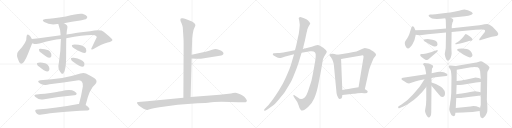
t = 0.00 s
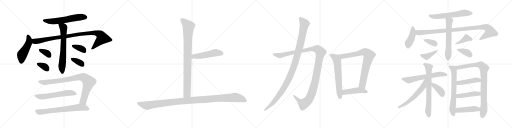
t = 5.38 s
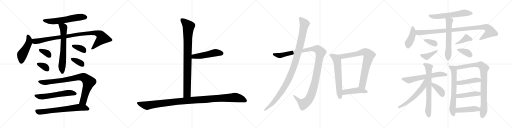
t = 10.77 s
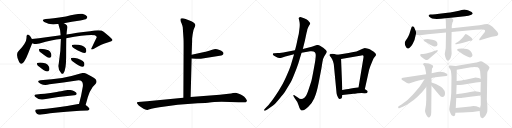
t = 16.15 s
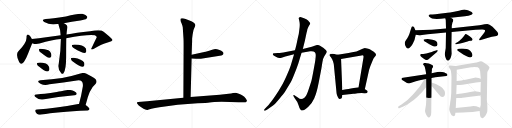
t = 21.54 s
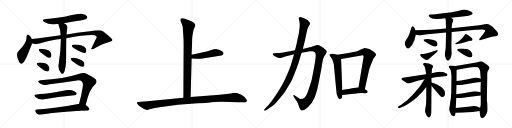
t = 26.92 s

The animated SVG that drew these frames (rendered in a browser with its animation timeline set to each time). Animation: 36 CSS @keyframes rules; one cycle of 26.92 s.

<svg version="1.1" viewBox="0 0 4096 1024" xmlns="http://www.w3.org/2000/svg">
  <g stroke="lightgray" stroke-dasharray="1,1" stroke-width="1" transform="scale(4, 4)">
    <line x1="0" y1="0" x2="256" y2="256"></line>
    <line x1="256" y1="0" x2="0" y2="256"></line>
    <line x1="128" y1="0" x2="128" y2="256"></line>
    <line x1="0" y1="128" x2="256" y2="128"></line>
    <line x1="256" y1="0" x2="512" y2="256"></line>
    <line x1="512" y1="0" x2="256" y2="256"></line>
    <line x1="384" y1="0" x2="384" y2="256"></line>
    <line x1="256" y1="128" x2="512" y2="128"></line>
    <line x1="512" y1="0" x2="768" y2="256"></line>
    <line x1="768" y1="0" x2="512" y2="256"></line>
    <line x1="640" y1="0" x2="640" y2="256"></line>
    <line x1="512" y1="128" x2="768" y2="128"></line>
    <line x1="768" y1="0" x2="1024" y2="256"></line>
    <line x1="1024" y1="0" x2="768" y2="256"></line>
    <line x1="896" y1="0" x2="896" y2="256"></line>
    <line x1="768" y1="128" x2="1024" y2="128"></line>
  </g>
<g transform="scale(1, -1) translate(0, -850)">
   <style type="text/css">
    @keyframes keyframes0 {
      from {
       stroke: black;
       stroke-dashoffset: 586;
       stroke-width: 128;
       }
       66% {
       animation-timing-function: step-end;
       stroke: black;
       stroke-dashoffset: 0;
       stroke-width: 128;
       }
       to {
       stroke: black;
       stroke-width: 1024;
       }
       }
       #make-me-a-hanzi-animation-0 {
         animation: keyframes0 0.726888s both;
         animation-delay: 0.000000s;
         animation-timing-function: linear;
       }
    @keyframes keyframes1 {
      from {
       stroke: black;
       stroke-dashoffset: 475;
       stroke-width: 128;
       }
       61% {
       animation-timing-function: step-end;
       stroke: black;
       stroke-dashoffset: 0;
       stroke-width: 128;
       }
       to {
       stroke: black;
       stroke-width: 1024;
       }
       }
       #make-me-a-hanzi-animation-1 {
         animation: keyframes1 0.636556s both;
         animation-delay: 0.726888s;
         animation-timing-function: linear;
       }
    @keyframes keyframes2 {
      from {
       stroke: black;
       stroke-dashoffset: 958;
       stroke-width: 128;
       }
       76% {
       animation-timing-function: step-end;
       stroke: black;
       stroke-dashoffset: 0;
       stroke-width: 128;
       }
       to {
       stroke: black;
       stroke-width: 1024;
       }
       }
       #make-me-a-hanzi-animation-2 {
         animation: keyframes2 1.029622s both;
         animation-delay: 1.363444s;
         animation-timing-function: linear;
       }
    @keyframes keyframes3 {
      from {
       stroke: black;
       stroke-dashoffset: 658;
       stroke-width: 128;
       }
       68% {
       animation-timing-function: step-end;
       stroke: black;
       stroke-dashoffset: 0;
       stroke-width: 128;
       }
       to {
       stroke: black;
       stroke-width: 1024;
       }
       }
       #make-me-a-hanzi-animation-3 {
         animation: keyframes3 0.785482s both;
         animation-delay: 2.393066s;
         animation-timing-function: linear;
       }
    @keyframes keyframes4 {
      from {
       stroke: black;
       stroke-dashoffset: 344;
       stroke-width: 128;
       }
       53% {
       animation-timing-function: step-end;
       stroke: black;
       stroke-dashoffset: 0;
       stroke-width: 128;
       }
       to {
       stroke: black;
       stroke-width: 1024;
       }
       }
       #make-me-a-hanzi-animation-4 {
         animation: keyframes4 0.529948s both;
         animation-delay: 3.178548s;
         animation-timing-function: linear;
       }
    @keyframes keyframes5 {
      from {
       stroke: black;
       stroke-dashoffset: 340;
       stroke-width: 128;
       }
       53% {
       animation-timing-function: step-end;
       stroke: black;
       stroke-dashoffset: 0;
       stroke-width: 128;
       }
       to {
       stroke: black;
       stroke-width: 1024;
       }
       }
       #make-me-a-hanzi-animation-5 {
         animation: keyframes5 0.526693s both;
         animation-delay: 3.708496s;
         animation-timing-function: linear;
       }
    @keyframes keyframes6 {
      from {
       stroke: black;
       stroke-dashoffset: 356;
       stroke-width: 128;
       }
       54% {
       animation-timing-function: step-end;
       stroke: black;
       stroke-dashoffset: 0;
       stroke-width: 128;
       }
       to {
       stroke: black;
       stroke-width: 1024;
       }
       }
       #make-me-a-hanzi-animation-6 {
         animation: keyframes6 0.539714s both;
         animation-delay: 4.235189s;
         animation-timing-function: linear;
       }
    @keyframes keyframes7 {
      from {
       stroke: black;
       stroke-dashoffset: 353;
       stroke-width: 128;
       }
       53% {
       animation-timing-function: step-end;
       stroke: black;
       stroke-dashoffset: 0;
       stroke-width: 128;
       }
       to {
       stroke: black;
       stroke-width: 1024;
       }
       }
       #make-me-a-hanzi-animation-7 {
         animation: keyframes7 0.537272s both;
         animation-delay: 4.774903s;
         animation-timing-function: linear;
       }
    @keyframes keyframes8 {
      from {
       stroke: black;
       stroke-dashoffset: 861;
       stroke-width: 128;
       }
       74% {
       animation-timing-function: step-end;
       stroke: black;
       stroke-dashoffset: 0;
       stroke-width: 128;
       }
       to {
       stroke: black;
       stroke-width: 1024;
       }
       }
       #make-me-a-hanzi-animation-8 {
         animation: keyframes8 0.950684s both;
         animation-delay: 5.312175s;
         animation-timing-function: linear;
       }
    @keyframes keyframes9 {
      from {
       stroke: black;
       stroke-dashoffset: 578;
       stroke-width: 128;
       }
       65% {
       animation-timing-function: step-end;
       stroke: black;
       stroke-dashoffset: 0;
       stroke-width: 128;
       }
       to {
       stroke: black;
       stroke-width: 1024;
       }
       }
       #make-me-a-hanzi-animation-9 {
         animation: keyframes9 0.720378s both;
         animation-delay: 6.262859s;
         animation-timing-function: linear;
       }
    @keyframes keyframes10 {
      from {
       stroke: black;
       stroke-dashoffset: 673;
       stroke-width: 128;
       }
       69% {
       animation-timing-function: step-end;
       stroke: black;
       stroke-dashoffset: 0;
       stroke-width: 128;
       }
       to {
       stroke: black;
       stroke-width: 1024;
       }
       }
       #make-me-a-hanzi-animation-10 {
         animation: keyframes10 0.797689s both;
         animation-delay: 6.983237s;
         animation-timing-function: linear;
       }
    @keyframes keyframes11 {
      from {
       stroke: black;
       stroke-dashoffset: 904;
       stroke-width: 128;
       }
       75% {
       animation-timing-function: step-end;
       stroke: black;
       stroke-dashoffset: 0;
       stroke-width: 128;
       }
       to {
       stroke: black;
       stroke-width: 1024;
       }
       }
       #make-me-a-hanzi-animation-11 {
         animation: keyframes11 0.985677s both;
         animation-delay: 7.780926s;
         animation-timing-function: linear;
       }
    @keyframes keyframes12 {
      from {
       stroke: black;
       stroke-dashoffset: 495;
       stroke-width: 128;
       }
       62% {
       animation-timing-function: step-end;
       stroke: black;
       stroke-dashoffset: 0;
       stroke-width: 128;
       }
       to {
       stroke: black;
       stroke-width: 1024;
       }
       }
       #make-me-a-hanzi-animation-12 {
         animation: keyframes12 0.652832s both;
         animation-delay: 8.766603s;
         animation-timing-function: linear;
       }
    @keyframes keyframes13 {
      from {
       stroke: black;
       stroke-dashoffset: 1125;
       stroke-width: 128;
       }
       79% {
       animation-timing-function: step-end;
       stroke: black;
       stroke-dashoffset: 0;
       stroke-width: 128;
       }
       to {
       stroke: black;
       stroke-width: 1024;
       }
       }
       #make-me-a-hanzi-animation-13 {
         animation: keyframes13 1.165527s both;
         animation-delay: 9.419435s;
         animation-timing-function: linear;
       }
    @keyframes keyframes14 {
      from {
       stroke: black;
       stroke-dashoffset: 1194;
       stroke-width: 128;
       }
       80% {
       animation-timing-function: step-end;
       stroke: black;
       stroke-dashoffset: 0;
       stroke-width: 128;
       }
       to {
       stroke: black;
       stroke-width: 1024;
       }
       }
       #make-me-a-hanzi-animation-14 {
         animation: keyframes14 1.221680s both;
         animation-delay: 10.584962s;
         animation-timing-function: linear;
       }
    @keyframes keyframes15 {
      from {
       stroke: black;
       stroke-dashoffset: 1085;
       stroke-width: 128;
       }
       78% {
       animation-timing-function: step-end;
       stroke: black;
       stroke-dashoffset: 0;
       stroke-width: 128;
       }
       to {
       stroke: black;
       stroke-width: 1024;
       }
       }
       #make-me-a-hanzi-animation-15 {
         animation: keyframes15 1.132975s both;
         animation-delay: 11.806642s;
         animation-timing-function: linear;
       }
    @keyframes keyframes16 {
      from {
       stroke: black;
       stroke-dashoffset: 619;
       stroke-width: 128;
       }
       67% {
       animation-timing-function: step-end;
       stroke: black;
       stroke-dashoffset: 0;
       stroke-width: 128;
       }
       to {
       stroke: black;
       stroke-width: 1024;
       }
       }
       #make-me-a-hanzi-animation-16 {
         animation: keyframes16 0.753743s both;
         animation-delay: 12.939617s;
         animation-timing-function: linear;
       }
    @keyframes keyframes17 {
      from {
       stroke: black;
       stroke-dashoffset: 787;
       stroke-width: 128;
       }
       72% {
       animation-timing-function: step-end;
       stroke: black;
       stroke-dashoffset: 0;
       stroke-width: 128;
       }
       to {
       stroke: black;
       stroke-width: 1024;
       }
       }
       #make-me-a-hanzi-animation-17 {
         animation: keyframes17 0.890462s both;
         animation-delay: 13.693360s;
         animation-timing-function: linear;
       }
    @keyframes keyframes18 {
      from {
       stroke: black;
       stroke-dashoffset: 449;
       stroke-width: 128;
       }
       59% {
       animation-timing-function: step-end;
       stroke: black;
       stroke-dashoffset: 0;
       stroke-width: 128;
       }
       to {
       stroke: black;
       stroke-width: 1024;
       }
       }
       #make-me-a-hanzi-animation-18 {
         animation: keyframes18 0.615397s both;
         animation-delay: 14.583822s;
         animation-timing-function: linear;
       }
    @keyframes keyframes19 {
      from {
       stroke: black;
       stroke-dashoffset: 591;
       stroke-width: 128;
       }
       66% {
       animation-timing-function: step-end;
       stroke: black;
       stroke-dashoffset: 0;
       stroke-width: 128;
       }
       to {
       stroke: black;
       stroke-width: 1024;
       }
       }
       #make-me-a-hanzi-animation-19 {
         animation: keyframes19 0.730957s both;
         animation-delay: 15.199219s;
         animation-timing-function: linear;
       }
    @keyframes keyframes20 {
      from {
       stroke: black;
       stroke-dashoffset: 414;
       stroke-width: 128;
       }
       57% {
       animation-timing-function: step-end;
       stroke: black;
       stroke-dashoffset: 0;
       stroke-width: 128;
       }
       to {
       stroke: black;
       stroke-width: 1024;
       }
       }
       #make-me-a-hanzi-animation-20 {
         animation: keyframes20 0.586914s both;
         animation-delay: 15.930176s;
         animation-timing-function: linear;
       }
    @keyframes keyframes21 {
      from {
       stroke: black;
       stroke-dashoffset: 974;
       stroke-width: 128;
       }
       76% {
       animation-timing-function: step-end;
       stroke: black;
       stroke-dashoffset: 0;
       stroke-width: 128;
       }
       to {
       stroke: black;
       stroke-width: 1024;
       }
       }
       #make-me-a-hanzi-animation-21 {
         animation: keyframes21 1.042643s both;
         animation-delay: 16.517090s;
         animation-timing-function: linear;
       }
    @keyframes keyframes22 {
      from {
       stroke: black;
       stroke-dashoffset: 586;
       stroke-width: 128;
       }
       66% {
       animation-timing-function: step-end;
       stroke: black;
       stroke-dashoffset: 0;
       stroke-width: 128;
       }
       to {
       stroke: black;
       stroke-width: 1024;
       }
       }
       #make-me-a-hanzi-animation-22 {
         animation: keyframes22 0.726888s both;
         animation-delay: 17.559733s;
         animation-timing-function: linear;
       }
    @keyframes keyframes23 {
      from {
       stroke: black;
       stroke-dashoffset: 350;
       stroke-width: 128;
       }
       53% {
       animation-timing-function: step-end;
       stroke: black;
       stroke-dashoffset: 0;
       stroke-width: 128;
       }
       to {
       stroke: black;
       stroke-width: 1024;
       }
       }
       #make-me-a-hanzi-animation-23 {
         animation: keyframes23 0.534831s both;
         animation-delay: 18.286621s;
         animation-timing-function: linear;
       }
    @keyframes keyframes24 {
      from {
       stroke: black;
       stroke-dashoffset: 394;
       stroke-width: 128;
       }
       56% {
       animation-timing-function: step-end;
       stroke: black;
       stroke-dashoffset: 0;
       stroke-width: 128;
       }
       to {
       stroke: black;
       stroke-width: 1024;
       }
       }
       #make-me-a-hanzi-animation-24 {
         animation: keyframes24 0.570638s both;
         animation-delay: 18.821452s;
         animation-timing-function: linear;
       }
    @keyframes keyframes25 {
      from {
       stroke: black;
       stroke-dashoffset: 390;
       stroke-width: 128;
       }
       56% {
       animation-timing-function: step-end;
       stroke: black;
       stroke-dashoffset: 0;
       stroke-width: 128;
       }
       to {
       stroke: black;
       stroke-width: 1024;
       }
       }
       #make-me-a-hanzi-animation-25 {
         animation: keyframes25 0.567383s both;
         animation-delay: 19.392090s;
         animation-timing-function: linear;
       }
    @keyframes keyframes26 {
      from {
       stroke: black;
       stroke-dashoffset: 362;
       stroke-width: 128;
       }
       54% {
       animation-timing-function: step-end;
       stroke: black;
       stroke-dashoffset: 0;
       stroke-width: 128;
       }
       to {
       stroke: black;
       stroke-width: 1024;
       }
       }
       #make-me-a-hanzi-animation-26 {
         animation: keyframes26 0.544596s both;
         animation-delay: 19.959473s;
         animation-timing-function: linear;
       }
    @keyframes keyframes27 {
      from {
       stroke: black;
       stroke-dashoffset: 611;
       stroke-width: 128;
       }
       67% {
       animation-timing-function: step-end;
       stroke: black;
       stroke-dashoffset: 0;
       stroke-width: 128;
       }
       to {
       stroke: black;
       stroke-width: 1024;
       }
       }
       #make-me-a-hanzi-animation-27 {
         animation: keyframes27 0.747233s both;
         animation-delay: 20.504069s;
         animation-timing-function: linear;
       }
    @keyframes keyframes28 {
      from {
       stroke: black;
       stroke-dashoffset: 692;
       stroke-width: 128;
       }
       69% {
       animation-timing-function: step-end;
       stroke: black;
       stroke-dashoffset: 0;
       stroke-width: 128;
       }
       to {
       stroke: black;
       stroke-width: 1024;
       }
       }
       #make-me-a-hanzi-animation-28 {
         animation: keyframes28 0.813151s both;
         animation-delay: 21.251302s;
         animation-timing-function: linear;
       }
    @keyframes keyframes29 {
      from {
       stroke: black;
       stroke-dashoffset: 569;
       stroke-width: 128;
       }
       65% {
       animation-timing-function: step-end;
       stroke: black;
       stroke-dashoffset: 0;
       stroke-width: 128;
       }
       to {
       stroke: black;
       stroke-width: 1024;
       }
       }
       #make-me-a-hanzi-animation-29 {
         animation: keyframes29 0.713053s both;
         animation-delay: 22.064453s;
         animation-timing-function: linear;
       }
    @keyframes keyframes30 {
      from {
       stroke: black;
       stroke-dashoffset: 381;
       stroke-width: 128;
       }
       55% {
       animation-timing-function: step-end;
       stroke: black;
       stroke-dashoffset: 0;
       stroke-width: 128;
       }
       to {
       stroke: black;
       stroke-width: 1024;
       }
       }
       #make-me-a-hanzi-animation-30 {
         animation: keyframes30 0.560059s both;
         animation-delay: 22.777506s;
         animation-timing-function: linear;
       }
    @keyframes keyframes31 {
      from {
       stroke: black;
       stroke-dashoffset: 657;
       stroke-width: 128;
       }
       68% {
       animation-timing-function: step-end;
       stroke: black;
       stroke-dashoffset: 0;
       stroke-width: 128;
       }
       to {
       stroke: black;
       stroke-width: 1024;
       }
       }
       #make-me-a-hanzi-animation-31 {
         animation: keyframes31 0.784668s both;
         animation-delay: 23.337565s;
         animation-timing-function: linear;
       }
    @keyframes keyframes32 {
      from {
       stroke: black;
       stroke-dashoffset: 872;
       stroke-width: 128;
       }
       74% {
       animation-timing-function: step-end;
       stroke: black;
       stroke-dashoffset: 0;
       stroke-width: 128;
       }
       to {
       stroke: black;
       stroke-width: 1024;
       }
       }
       #make-me-a-hanzi-animation-32 {
         animation: keyframes32 0.959635s both;
         animation-delay: 24.122233s;
         animation-timing-function: linear;
       }
    @keyframes keyframes33 {
      from {
       stroke: black;
       stroke-dashoffset: 446;
       stroke-width: 128;
       }
       59% {
       animation-timing-function: step-end;
       stroke: black;
       stroke-dashoffset: 0;
       stroke-width: 128;
       }
       to {
       stroke: black;
       stroke-width: 1024;
       }
       }
       #make-me-a-hanzi-animation-33 {
         animation: keyframes33 0.612956s both;
         animation-delay: 25.081868s;
         animation-timing-function: linear;
       }
    @keyframes keyframes34 {
      from {
       stroke: black;
       stroke-dashoffset: 447;
       stroke-width: 128;
       }
       59% {
       animation-timing-function: step-end;
       stroke: black;
       stroke-dashoffset: 0;
       stroke-width: 128;
       }
       to {
       stroke: black;
       stroke-width: 1024;
       }
       }
       #make-me-a-hanzi-animation-34 {
         animation: keyframes34 0.613770s both;
         animation-delay: 25.694824s;
         animation-timing-function: linear;
       }
    @keyframes keyframes35 {
      from {
       stroke: black;
       stroke-dashoffset: 446;
       stroke-width: 128;
       }
       59% {
       animation-timing-function: step-end;
       stroke: black;
       stroke-dashoffset: 0;
       stroke-width: 128;
       }
       to {
       stroke: black;
       stroke-width: 1024;
       }
       }
       #make-me-a-hanzi-animation-35 {
         animation: keyframes35 0.612956s both;
         animation-delay: 26.308594s;
         animation-timing-function: linear;
       }
</style>
<path d="M 511.0 664.5 Q 572.0 676.5 642.0 686.5 Q 685.0 693.5 691.0 699.5 Q 701.0 708.5 697.0 717.5 Q 690.0 730.5 659.0 739.5 Q 629.0 745.5 527.0 718.5 Q 413.0 700.5 366.0 697.5 Q 326.0 693.5 354.0 673.5 Q 399.0 646.5 459.0 657.5 Q 462.0 658.5 467.0 657.5 L 511.0 664.5 Z" fill="lightgray"></path> 
<path d="M 255.0 537.5 Q 245.0 559.5 234.0 567.5 Q 215.0 583.5 212.0 555.5 Q 218.0 513.5 147.0 439.5 Q 123.0 414.5 153.0 353.5 Q 168.0 325.5 191.0 353.5 Q 210.0 381.5 225.0 421.5 Q 255.0 500.5 259.0 504.5 C 265.0 516.5 265.0 516.5 255.0 537.5 Z" fill="lightgray"></path> 
<path d="M 530.0 543.5 Q 704.0 576.5 759.0 567.5 Q 775.0 558.5 774.0 551.5 Q 752.0 506.5 729.0 458.5 Q 729.0 457.5 731.0 455.5 Q 738.0 451.5 755.0 461.5 Q 813.0 498.5 861.0 509.5 Q 901.0 521.5 900.0 530.5 Q 899.0 540.5 829.0 596.5 Q 807.0 615.5 721.0 600.5 Q 609.0 588.5 532.0 574.5 L 485.0 568.5 Q 430.0 562.5 369.0 551.5 Q 311.0 542.5 255.0 537.5 C 225.0 534.5 230.0 512.5 259.0 504.5 Q 284.0 492.5 316.0 501.5 Q 418.0 532.5 487.0 537.5 L 530.0 543.5 Z" fill="lightgray"></path> 
<path d="M 487.0 537.5 Q 487.0 450.5 470.0 342.5 Q 458.0 300.5 490.0 264.5 Q 499.0 254.5 508.0 264.5 Q 529.0 294.5 529.0 392.5 Q 529.0 467.5 530.0 543.5 L 532.0 574.5 Q 533.0 599.5 538.0 622.5 Q 545.0 644.5 525.0 655.5 Q 518.0 659.5 511.0 664.5 C 486.0 681.5 458.0 686.5 467.0 657.5 Q 467.0 656.5 468.0 652.5 Q 484.0 613.5 485.0 568.5 L 487.0 537.5 Z" fill="lightgray"></path> 
<path d="M 329.0 428.5 Q 366.0 395.5 393.0 387.5 Q 405.0 387.5 410.0 398.5 Q 413.0 408.5 409.0 421.5 Q 402.0 439.5 387.0 447.5 Q 362.0 459.5 323.0 460.5 Q 317.0 460.5 314.0 457.5 Q 310.0 456.5 313.0 446.5 Q 314.0 437.5 329.0 428.5 Z" fill="lightgray"></path> 
<path d="M 314.0 315.5 Q 351.0 282.5 376.0 278.5 Q 389.0 278.5 394.0 290.5 Q 397.0 300.5 392.0 315.5 Q 383.0 333.5 367.0 341.5 Q 319.0 357.5 298.0 345.5 Q 294.0 344.5 297.0 333.5 Q 300.0 324.5 314.0 315.5 Z" fill="lightgray"></path> 
<path d="M 595.0 462.5 Q 646.0 431.5 674.0 425.5 Q 686.0 426.5 690.0 438.5 Q 691.0 448.5 687.0 461.5 Q 666.0 492.5 597.0 493.5 Q 584.0 493.5 577.0 489.5 Q 573.0 486.5 577.0 478.5 Q 581.0 469.5 595.0 462.5 Z" fill="lightgray"></path> 
<path d="M 585.0 356.5 Q 633.0 320.5 657.0 315.5 Q 669.0 314.5 674.0 326.5 Q 677.0 336.5 673.0 349.5 Q 658.0 376.5 590.0 387.5 Q 577.0 388.5 570.0 385.5 Q 566.0 384.5 569.0 374.5 Q 572.0 365.5 585.0 356.5 Z" fill="lightgray"></path> 
<path d="M 685.0 10.5 Q 716.0 140.5 762.0 175.5 Q 781.0 196.5 765.0 216.5 Q 746.0 232.5 688.0 261.5 Q 669.0 271.5 643.0 261.5 Q 511.0 218.5 323.0 207.5 Q 304.0 206.5 305.0 195.5 Q 308.0 186.5 328.0 178.5 Q 356.0 163.5 396.0 175.5 Q 508.0 190.5 615.0 206.5 Q 643.0 210.5 653.0 199.5 Q 666.0 186.5 663.0 160.5 Q 650.0 81.5 632.0 17.5 C 624.0 -11.5 678.0 -18.5 685.0 10.5 Z" fill="lightgray"></path> 
<path d="M 291.0 93.5 Q 263.0 90.5 284.0 73.5 Q 314.0 48.5 342.0 54.5 Q 465.0 76.5 595.0 87.5 Q 605.0 86.5 614.0 97.5 Q 615.0 107.5 594.0 119.5 Q 564.0 141.5 488.0 119.5 Q 472.0 118.5 454.0 113.5 Q 403.0 103.5 358.0 99.5 Q 327.0 98.5 291.0 93.5 Z" fill="lightgray"></path> 
<path d="M 632.0 17.5 Q 629.0 18.5 626.0 17.5 Q 443.0 -16.5 297.0 -26.5 Q 273.0 -27.5 287.0 -49.5 Q 294.0 -59.5 306.0 -65.5 Q 319.0 -69.5 334.0 -66.5 Q 451.0 -44.5 701.0 -33.5 Q 714.0 -32.5 716.0 -22.5 Q 717.0 -12.5 685.0 10.5 L 632.0 17.5 Z" fill="lightgray"></path> 
<path d="M 1462.0 631.5 L 1468.0 540.5 Q 1469.0 527.5 1469.0 486.5 L 1467.0 67.5 C 1467.0 37.5 1524.0 43.5 1525.0 73.5 L 1533.0 382.5 L 1533.0 412.5 L 1536.0 498.5 Q 1537.0 516.5 1537.0 542.5 L 1541.0 574.5 L 1548.0 610.5 L 1563.0 646.5 Q 1563.0 664.5 1531.0 679.5 L 1490.0 696.5 Q 1482.0 699.5 1463.0 703.5 Q 1443.0 706.5 1443.0 693.5 Q 1443.0 688.5 1445.0 680.5 L 1453.0 661.5 Q 1460.0 645.5 1462.0 631.5 Z" fill="lightgray"></path> 
<path d="M 1533.0 382.5 L 1567.0 379.5 Q 1570.0 378.5 1607.0 380.5 L 1758.0 403.5 Q 1787.0 407.5 1788.0 423.5 Q 1789.0 428.5 1781.0 436.5 Q 1772.0 444.5 1756.0 449.5 Q 1722.0 462.5 1704.0 453.5 L 1673.0 443.5 Q 1642.0 433.5 1625.0 431.5 L 1533.0 412.5 C 1504.0 406.5 1503.0 385.5 1533.0 382.5 Z" fill="lightgray"></path> 
<path d="M 1467.0 67.5 L 1178.0 39.5 L 1104.0 34.5 Q 1098.0 34.5 1096.0 29.5 Q 1094.0 24.5 1102.0 15.5 Q 1107.0 6.5 1124.0 -4.5 Q 1140.0 -16.5 1152.0 -22.5 Q 1174.0 -30.5 1180.0 -29.5 Q 1185.0 -29.5 1211.0 -20.5 Q 1237.0 -11.5 1275.0 -7.5 L 1422.0 12.5 L 1581.0 24.5 Q 1656.0 26.5 1677.0 30.5 Q 1725.0 40.5 1909.0 32.5 L 1936.0 31.5 Q 1948.0 30.5 1965.0 32.5 Q 1972.0 35.5 1975.0 41.5 Q 1978.0 46.5 1966.0 62.5 Q 1954.0 78.5 1943.0 83.5 Q 1932.0 92.5 1911.0 100.5 Q 1889.0 108.5 1883.0 108.5 Q 1876.0 108.5 1864.0 105.5 Q 1851.0 101.5 1829.0 99.5 L 1758.0 92.5 L 1525.0 73.5 L 1467.0 67.5 Z" fill="lightgray"></path> 
<path d="M 2359.5 447.5 L 2286.5 433.5 Q 2272.5 429.5 2236.5 426.5 L 2220.5 425.5 Q 2196.5 423.5 2191.5 424.5 Q 2187.5 424.5 2184.5 421.5 L 2182.5 414.5 Q 2180.5 410.5 2192.5 404.5 L 2210.5 394.5 Q 2231.5 380.5 2252.5 388.5 L 2282.5 398.5 L 2352.5 416.5 L 2412.5 428.5 L 2481.5 439.5 Q 2496.5 442.5 2508.5 437.5 Q 2520.5 432.5 2522.5 426.5 Q 2532.5 413.5 2513.5 315.5 Q 2495.5 216.5 2491.5 203.5 Q 2487.5 189.5 2469.5 135.5 Q 2452.5 81.5 2437.5 70.5 Q 2408.5 46.5 2385.5 67.5 L 2355.5 88.5 Q 2350.5 90.5 2347.5 88.5 Q 2344.5 84.5 2348.5 80.5 L 2356.5 66.5 Q 2381.5 35.5 2388.5 8.5 Q 2396.5 -19.5 2403.5 -26.5 L 2410.5 -33.5 Q 2414.5 -34.5 2418.5 -33.5 Q 2437.5 -33.5 2466.5 -4.5 Q 2496.5 24.5 2513.5 62.5 Q 2533.5 106.5 2548.5 184.5 L 2570.5 297.5 L 2579.5 354.5 Q 2584.5 385.5 2594.5 400.5 L 2609.5 424.5 Q 2614.5 432.5 2614.5 435.5 Q 2615.5 438.5 2606.5 450.5 Q 2592.5 464.5 2588.5 466.5 L 2563.5 482.5 Q 2548.5 489.5 2540.5 490.5 Q 2533.5 490.5 2522.5 486.5 L 2494.5 476.5 L 2422.5 458.5 L 2359.5 447.5 Z" fill="lightgray"></path> 
<path d="M 2389.5 703.5 L 2394.5 682.5 Q 2401.5 657.5 2394.5 611.5 Q 2392.5 583.5 2382.5 545.5 Q 2369.5 478.5 2359.5 447.5 L 2352.5 416.5 L 2326.5 328.5 Q 2320.5 307.5 2294.5 248.5 Q 2268.5 189.5 2250.5 159.5 Q 2233.5 128.5 2204.5 85.5 Q 2175.5 42.5 2160.5 26.5 Q 2150.5 12.5 2132.5 -5.5 L 2115.5 -23.5 Q 2111.5 -28.5 2113.5 -33.5 Q 2115.5 -38.5 2124.5 -33.5 L 2138.5 -25.5 Q 2162.5 -9.5 2181.5 4.5 Q 2200.5 18.5 2235.5 60.5 Q 2270.5 102.5 2278.5 114.5 L 2324.5 190.5 Q 2334.5 206.5 2352.5 252.5 Q 2371.5 297.5 2386.5 342.5 L 2412.5 428.5 L 2422.5 458.5 L 2438.5 522.5 L 2452.5 588.5 Q 2457.5 603.5 2458.5 613.5 Q 2460.5 622.5 2466.5 634.5 L 2476.5 652.5 Q 2480.5 657.5 2481.5 662.5 Q 2482.5 666.5 2474.5 674.5 Q 2459.5 699.5 2409.5 712.5 Q 2394.5 714.5 2393.5 710.5 Q 2391.5 709.5 2389.5 703.5 Z" fill="lightgray"></path> 
<path d="M 2700.5 411.5 L 2681.5 416.5 Q 2679.5 417.5 2661.5 419.5 Q 2643.5 420.5 2639.5 416.5 Q 2635.5 411.5 2635.5 408.5 Q 2636.5 405.5 2647.5 391.5 Q 2658.5 377.5 2664.5 357.5 Q 2670.5 336.5 2670.5 333.5 L 2692.5 104.5 Q 2694.5 88.5 2703.5 72.5 Q 2710.5 56.5 2717.5 58.5 Q 2725.5 59.5 2730.5 62.5 L 2736.5 72.5 L 2738.5 90.5 L 2738.5 130.5 L 2728.5 378.5 C 2727.5 404.5 2727.5 404.5 2700.5 411.5 Z" fill="lightgray"></path> 
<path d="M 2918.5 136.5 L 2952.5 289.5 Q 2959.5 314.5 2965.5 328.5 L 2984.5 374.5 Q 2988.5 384.5 3000.5 397.5 Q 3008.5 409.5 3008.5 412.5 Q 3008.5 421.5 2987.5 437.5 Q 2966.5 452.5 2961.5 454.5 Q 2956.5 456.5 2937.5 461.5 Q 2919.5 466.5 2913.5 464.5 Q 2907.5 462.5 2896.5 457.5 L 2851.5 438.5 L 2817.5 431.5 Q 2792.5 426.5 2788.5 426.5 L 2700.5 411.5 C 2670.5 406.5 2698.5 373.5 2728.5 378.5 L 2891.5 406.5 Q 2908.5 409.5 2908.5 397.5 Q 2908.5 393.5 2907.5 388.5 L 2868.5 152.5 C 2863.5 122.5 2911.5 107.5 2918.5 136.5 Z" fill="lightgray"></path> 
<path d="M 2941.5 116.5 Q 2941.5 122.5 2935.5 126.5 Q 2920.5 136.5 2918.5 136.5 C 2891.5 149.5 2881.5 154.5 2868.5 152.5 L 2830.5 145.5 Q 2780.5 136.5 2759.5 133.5 L 2738.5 130.5 C 2708.5 126.5 2708.5 87.5 2738.5 90.5 L 2827.5 99.5 Q 2833.5 99.5 2860.5 103.5 Q 2888.5 106.5 2914.5 104.5 Q 2941.5 102.5 2941.5 116.5 Z" fill="lightgray"></path> 
<path d="M 3607.0 707.5 L 3719.0 719.5 L 3747.0 724.5 Q 3760.0 725.5 3771.0 731.5 Q 3782.0 737.5 3782.0 743.5 Q 3777.0 755.5 3756.0 761.5 Q 3750.0 766.5 3735.0 770.5 Q 3721.0 773.5 3713.0 773.5 Q 3706.0 773.5 3693.0 769.5 L 3672.0 763.5 L 3633.0 755.5 Q 3594.0 748.5 3580.0 747.5 L 3514.0 739.5 Q 3481.0 734.5 3461.0 733.5 L 3440.0 733.5 Q 3436.0 733.5 3432.0 729.5 Q 3425.0 726.5 3432.0 717.5 Q 3450.0 697.5 3494.0 697.5 L 3527.0 699.5 L 3562.0 703.5 L 3607.0 707.5 Z" fill="lightgray"></path> 
<path d="M 3323.0 607.5 L 3317.0 621.5 Q 3312.0 633.5 3310.0 635.5 Q 3298.0 643.5 3294.0 636.5 Q 3291.0 629.5 3283.0 603.5 Q 3276.0 577.5 3268.0 561.5 Q 3260.0 544.5 3250.0 531.5 Q 3240.0 518.5 3240.0 513.5 Q 3237.0 509.5 3239.0 498.5 Q 3241.0 486.5 3244.0 481.5 L 3252.0 467.5 Q 3265.0 454.5 3279.0 469.5 Q 3294.0 483.5 3301.0 498.5 L 3316.0 530.5 L 3326.0 571.5 C 3331.0 589.5 3331.0 589.5 3323.0 607.5 Z" fill="lightgray"></path> 
<path d="M 3568.0 621.5 L 3454.0 612.5 L 3323.0 607.5 C 3293.0 606.5 3296.0 575.5 3326.0 571.5 L 3354.0 567.5 Q 3356.0 566.5 3376.0 569.5 L 3421.0 575.5 L 3568.0 589.5 L 3613.0 593.5 L 3806.0 611.5 L 3855.0 614.5 Q 3873.0 615.5 3878.0 610.5 Q 3886.0 602.5 3869.0 581.5 L 3839.0 543.5 Q 3832.0 535.5 3834.0 530.5 Q 3834.0 525.5 3846.0 529.5 L 3913.0 550.5 Q 3934.0 556.5 3960.0 559.5 Q 3986.0 561.5 3986.0 579.5 Q 3984.0 593.5 3961.0 614.5 L 3940.0 635.5 Q 3913.0 657.5 3899.0 657.5 Q 3885.0 657.5 3835.0 647.5 L 3614.0 624.5 L 3568.0 621.5 Z" fill="lightgray"></path> 
<path d="M 3614.0 641.5 L 3616.0 653.5 Q 3618.0 659.5 3618.0 664.5 Q 3618.0 669.5 3624.0 678.5 L 3626.0 688.5 Q 3627.0 693.5 3622.0 697.5 L 3607.0 707.5 C 3582.0 724.5 3554.0 732.5 3562.0 703.5 L 3566.0 689.5 L 3568.0 621.5 L 3568.0 589.5 L 3566.0 477.5 Q 3566.0 463.5 3565.0 460.5 L 3561.0 435.5 Q 3558.0 421.5 3558.0 416.5 L 3562.0 396.5 Q 3573.0 362.5 3584.0 365.5 Q 3591.0 365.5 3594.0 369.5 L 3604.0 384.5 Q 3612.0 405.5 3613.0 419.5 L 3611.0 472.5 L 3613.0 593.5 L 3614.0 624.5 L 3614.0 641.5 Z" fill="lightgray"></path> 
<path d="M 3406.0 514.5 L 3432.0 498.5 Q 3434.0 496.5 3454.0 486.5 Q 3470.0 475.5 3481.0 477.5 Q 3499.0 478.5 3500.0 494.5 Q 3501.0 510.5 3488.0 521.5 Q 3475.0 531.5 3459.0 532.5 L 3422.0 537.5 Q 3417.0 537.5 3403.0 535.5 Q 3390.0 533.5 3389.0 532.5 Q 3388.0 530.5 3392.0 524.5 Q 3396.0 518.5 3406.0 514.5 Z" fill="lightgray"></path> 
<path d="M 3362.0 411.5 Q 3361.0 407.5 3364.0 402.5 Q 3368.0 397.5 3388.0 382.5 Q 3409.0 366.5 3414.0 369.5 Q 3420.0 372.5 3423.0 372.5 L 3435.0 381.5 L 3498.0 435.5 Q 3502.0 443.5 3501.0 447.5 Q 3501.0 451.5 3488.0 446.5 L 3467.0 439.5 Q 3459.0 435.5 3432.0 427.5 Q 3406.0 419.5 3398.0 419.5 L 3386.0 418.5 Q 3382.0 417.5 3372.0 417.5 Q 3362.0 417.5 3362.0 411.5 Z" fill="lightgray"></path> 
<path d="M 3650.0 495.5 L 3670.0 499.5 Q 3677.0 500.5 3698.0 505.5 L 3740.0 517.5 Q 3751.0 521.5 3761.0 523.5 Q 3772.0 524.5 3776.0 525.5 Q 3786.0 532.5 3774.0 545.5 L 3757.0 560.5 Q 3729.0 579.5 3725.0 578.5 Q 3721.0 576.5 3716.0 567.5 Q 3712.0 559.5 3695.0 541.5 Q 3678.0 523.5 3659.0 512.5 L 3648.0 505.5 Q 3641.0 501.5 3642.0 498.5 Q 3643.0 494.5 3650.0 495.5 Z" fill="lightgray"></path> 
<path d="M 3696.0 461.5 L 3670.0 460.5 Q 3649.0 456.5 3662.0 443.5 L 3706.0 413.5 L 3729.0 401.5 Q 3754.0 388.5 3762.0 390.5 Q 3792.0 397.5 3771.0 431.5 Q 3763.0 442.5 3756.0 447.5 Q 3741.0 461.5 3696.0 461.5 Z" fill="lightgray"></path> 
<path d="M 3278.0 183.5 L 3327.0 199.5 Q 3333.0 199.5 3349.0 205.5 L 3396.0 215.5 L 3452.0 226.5 L 3482.0 231.5 L 3571.0 242.5 Q 3580.0 243.5 3580.0 249.5 Q 3579.0 256.5 3572.0 261.5 Q 3560.0 265.5 3556.0 269.5 Q 3552.0 271.5 3536.0 274.5 L 3516.0 276.5 L 3499.0 274.5 L 3453.0 264.5 L 3409.0 255.5 L 3224.0 228.5 Q 3214.0 227.5 3212.0 220.5 Q 3210.0 213.5 3224.0 205.5 Q 3260.0 178.5 3278.0 183.5 Z" fill="lightgray"></path> 
<path d="M 3410.0 153.5 L 3410.0 45.5 Q 3409.0 42.5 3409.0 29.5 L 3408.0 12.5 L 3400.0 -36.5 Q 3399.0 -39.5 3404.0 -53.5 Q 3409.0 -68.5 3417.0 -79.5 Q 3425.0 -90.5 3431.0 -90.5 Q 3437.0 -90.5 3443.0 -80.5 Q 3450.0 -71.5 3450.0 -48.5 L 3452.0 164.5 L 3452.0 190.5 L 3452.0 226.5 L 3453.0 264.5 L 3454.0 280.5 Q 3456.0 288.5 3455.0 295.5 Q 3454.0 301.5 3461.0 308.5 Q 3465.0 314.5 3465.0 319.5 Q 3465.0 329.5 3430.0 341.5 Q 3404.0 346.5 3397.0 346.5 Q 3390.0 346.5 3388.0 341.5 Q 3384.0 336.5 3385.0 334.5 Q 3387.0 331.5 3392.0 326.5 Q 3398.0 321.5 3403.0 293.5 Q 3409.0 264.5 3409.0 255.5 L 3410.0 153.5 Z" fill="lightgray"></path> 
<path d="M 3396.0 215.5 L 3360.0 159.5 Q 3348.0 142.5 3304.0 94.5 Q 3261.0 45.5 3212.0 13.5 L 3189.0 -0.5 Q 3182.0 -6.5 3186.0 -12.5 Q 3190.0 -19.5 3198.0 -14.5 L 3227.0 -2.5 Q 3241.0 3.5 3273.0 24.5 Q 3306.0 44.5 3340.0 76.5 Q 3374.0 108.5 3384.0 121.5 L 3410.0 153.5 C 3467.0 223.5 3412.0 240.5 3396.0 215.5 Z" fill="lightgray"></path> 
<path d="M 3452.0 164.5 L 3511.0 93.5 Q 3527.0 73.5 3538.0 73.5 Q 3560.0 74.5 3560.0 101.5 Q 3560.0 116.5 3556.0 123.5 Q 3539.0 149.5 3524.0 157.5 L 3498.0 171.5 Q 3493.0 174.5 3481.0 179.5 L 3452.0 190.5 C 3424.0 201.5 3433.0 187.5 3452.0 164.5 Z" fill="lightgray"></path> 
<path d="M 3646.0 321.5 L 3604.0 325.5 Q 3592.0 323.5 3590.0 320.5 Q 3588.0 317.5 3592.0 309.5 L 3604.0 291.5 Q 3608.0 283.5 3610.0 262.5 L 3612.0 234.5 L 3610.0 106.5 L 3606.0 57.5 Q 3602.0 36.5 3600.0 16.5 Q 3594.0 -13.5 3594.0 -24.5 Q 3594.0 -36.5 3604.0 -56.5 Q 3611.0 -76.5 3624.0 -78.5 Q 3627.0 -80.5 3633.0 -78.5 Q 3641.0 -77.5 3642.0 -64.5 L 3643.0 -52.5 L 3646.0 -13.5 L 3650.0 65.5 L 3650.0 96.5 L 3653.0 169.5 L 3653.0 201.5 L 3654.0 291.5 C 3654.0 320.5 3654.0 320.5 3646.0 321.5 Z" fill="lightgray"></path> 
<path d="M 3837.0 -38.5 L 3841.0 -74.5 Q 3841.0 -92.5 3858.0 -95.5 Q 3868.0 -97.5 3883.0 -76.5 Q 3897.0 -52.5 3898.0 -41.5 Q 3900.0 -31.5 3898.0 19.5 Q 3894.0 55.5 3895.0 59.5 L 3898.0 247.5 Q 3898.0 265.5 3899.0 273.5 Q 3901.0 280.5 3910.0 294.5 L 3916.0 307.5 Q 3916.0 313.5 3904.0 325.5 Q 3893.0 337.5 3873.0 348.5 Q 3853.0 359.5 3846.0 359.5 Q 3840.0 359.5 3826.0 354.5 Q 3813.0 348.5 3798.0 347.5 L 3646.0 321.5 C 3616.0 316.5 3624.0 286.5 3654.0 291.5 L 3769.0 311.5 Q 3775.0 313.5 3794.0 314.5 Q 3814.0 314.5 3822.0 311.5 Q 3836.0 306.5 3841.0 279.5 L 3846.0 219.5 L 3846.0 194.5 L 3844.0 111.5 L 3846.0 85.5 L 3846.0 10.5 Q 3841.0 -4.5 3841.0 -12.5 L 3837.0 -38.5 Z" fill="lightgray"></path> 
<path d="M 3678.0 170.5 L 3701.0 171.5 L 3808.0 189.5 L 3846.0 194.5 C 3876.0 198.5 3874.0 209.5 3846.0 219.5 L 3829.0 225.5 Q 3813.0 229.5 3806.0 229.5 Q 3784.0 223.5 3742.0 215.5 Q 3701.0 207.5 3691.0 206.5 L 3653.0 201.5 C 3623.0 197.5 3623.0 169.5 3653.0 169.5 L 3675.0 169.5 Q 3677.0 170.5 3678.0 170.5 Z" fill="lightgray"></path> 
<path d="M 3650.0 65.5 L 3690.0 66.5 Q 3705.0 66.5 3779.0 77.5 L 3828.0 83.5 Q 3833.0 85.5 3846.0 85.5 C 3876.0 86.5 3873.0 103.5 3844.0 111.5 L 3827.0 116.5 Q 3810.0 119.5 3800.0 120.5 Q 3790.0 120.5 3762.0 113.5 Q 3735.0 105.5 3694.0 102.5 Q 3653.0 99.5 3650.0 96.5 C 3621.0 87.5 3620.0 64.5 3650.0 65.5 Z" fill="lightgray"></path> 
<path d="M 3643.0 -52.5 L 3703.0 -50.5 Q 3778.0 -46.5 3794.0 -44.5 L 3837.0 -38.5 C 3867.0 -34.5 3869.0 -23.5 3841.0 -12.5 L 3831.0 -8.5 Q 3811.0 1.5 3787.0 1.5 L 3763.0 -2.5 L 3646.0 -13.5 C 3616.0 -16.5 3613.0 -53.5 3643.0 -52.5 Z" fill="lightgray"></path> 
      <clipPath id="make-me-a-hanzi-clip-0">
      <path d="M 511.0 664.5 Q 572.0 676.5 642.0 686.5 Q 685.0 693.5 691.0 699.5 Q 701.0 708.5 697.0 717.5 Q 690.0 730.5 659.0 739.5 Q 629.0 745.5 527.0 718.5 Q 413.0 700.5 366.0 697.5 Q 326.0 693.5 354.0 673.5 Q 399.0 646.5 459.0 657.5 Q 462.0 658.5 467.0 657.5 L 511.0 664.5 Z" fill="lightgray"></path>
      </clipPath>
      <path clip-path="url(#make-me-a-hanzi-clip-0)" d="M 357.0 687.5 L 393.0 678.5 L 447.0 680.5 L 628.0 712.5 L 683.0 712.5 " fill="none" id="make-me-a-hanzi-animation-0" stroke-dasharray="458 916" stroke-linecap="round"></path>

      <clipPath id="make-me-a-hanzi-clip-1">
      <path d="M 255.0 537.5 Q 245.0 559.5 234.0 567.5 Q 215.0 583.5 212.0 555.5 Q 218.0 513.5 147.0 439.5 Q 123.0 414.5 153.0 353.5 Q 168.0 325.5 191.0 353.5 Q 210.0 381.5 225.0 421.5 Q 255.0 500.5 259.0 504.5 C 265.0 516.5 265.0 516.5 255.0 537.5 Z" fill="lightgray"></path>
      </clipPath>
      <path clip-path="url(#make-me-a-hanzi-clip-1)" d="M 223.0 560.5 L 231.0 545.5 L 232.0 518.5 L 211.0 466.5 L 177.0 410.5 L 170.0 357.5 " fill="none" id="make-me-a-hanzi-animation-1" stroke-dasharray="347 694" stroke-linecap="round"></path>

      <clipPath id="make-me-a-hanzi-clip-2">
      <path d="M 530.0 543.5 Q 704.0 576.5 759.0 567.5 Q 775.0 558.5 774.0 551.5 Q 752.0 506.5 729.0 458.5 Q 729.0 457.5 731.0 455.5 Q 738.0 451.5 755.0 461.5 Q 813.0 498.5 861.0 509.5 Q 901.0 521.5 900.0 530.5 Q 899.0 540.5 829.0 596.5 Q 807.0 615.5 721.0 600.5 Q 609.0 588.5 532.0 574.5 L 485.0 568.5 Q 430.0 562.5 369.0 551.5 Q 311.0 542.5 255.0 537.5 C 225.0 534.5 230.0 512.5 259.0 504.5 Q 284.0 492.5 316.0 501.5 Q 418.0 532.5 487.0 537.5 L 530.0 543.5 Z" fill="lightgray"></path>
      </clipPath>
      <path clip-path="url(#make-me-a-hanzi-clip-2)" d="M 263.0 532.5 L 282.0 518.5 L 677.0 582.5 L 758.0 587.5 L 790.0 579.5 L 806.0 568.5 L 819.0 545.5 L 736.0 461.5 " fill="none" id="make-me-a-hanzi-animation-2" stroke-dasharray="830 1660" stroke-linecap="round"></path>

      <clipPath id="make-me-a-hanzi-clip-3">
      <path d="M 487.0 537.5 Q 487.0 450.5 470.0 342.5 Q 458.0 300.5 490.0 264.5 Q 499.0 254.5 508.0 264.5 Q 529.0 294.5 529.0 392.5 Q 529.0 467.5 530.0 543.5 L 532.0 574.5 Q 533.0 599.5 538.0 622.5 Q 545.0 644.5 525.0 655.5 Q 518.0 659.5 511.0 664.5 C 486.0 681.5 458.0 686.5 467.0 657.5 Q 467.0 656.5 468.0 652.5 Q 484.0 613.5 485.0 568.5 L 487.0 537.5 Z" fill="lightgray"></path>
      </clipPath>
      <path clip-path="url(#make-me-a-hanzi-clip-3)" d="M 475.0 656.5 L 508.0 629.5 L 506.0 443.5 L 495.0 312.5 L 499.0 270.5 " fill="none" id="make-me-a-hanzi-animation-3" stroke-dasharray="530 1060" stroke-linecap="round"></path>

      <clipPath id="make-me-a-hanzi-clip-4">
      <path d="M 329.0 428.5 Q 366.0 395.5 393.0 387.5 Q 405.0 387.5 410.0 398.5 Q 413.0 408.5 409.0 421.5 Q 402.0 439.5 387.0 447.5 Q 362.0 459.5 323.0 460.5 Q 317.0 460.5 314.0 457.5 Q 310.0 456.5 313.0 446.5 Q 314.0 437.5 329.0 428.5 Z" fill="lightgray"></path>
      </clipPath>
      <path clip-path="url(#make-me-a-hanzi-clip-4)" d="M 321.0 451.5 L 377.0 423.5 L 394.0 404.5 " fill="none" id="make-me-a-hanzi-animation-4" stroke-dasharray="216 432" stroke-linecap="round"></path>

      <clipPath id="make-me-a-hanzi-clip-5">
      <path d="M 314.0 315.5 Q 351.0 282.5 376.0 278.5 Q 389.0 278.5 394.0 290.5 Q 397.0 300.5 392.0 315.5 Q 383.0 333.5 367.0 341.5 Q 319.0 357.5 298.0 345.5 Q 294.0 344.5 297.0 333.5 Q 300.0 324.5 314.0 315.5 Z" fill="lightgray"></path>
      </clipPath>
      <path clip-path="url(#make-me-a-hanzi-clip-5)" d="M 306.0 338.5 L 351.0 319.5 L 377.0 296.5 " fill="none" id="make-me-a-hanzi-animation-5" stroke-dasharray="212 424" stroke-linecap="round"></path>

      <clipPath id="make-me-a-hanzi-clip-6">
      <path d="M 595.0 462.5 Q 646.0 431.5 674.0 425.5 Q 686.0 426.5 690.0 438.5 Q 691.0 448.5 687.0 461.5 Q 666.0 492.5 597.0 493.5 Q 584.0 493.5 577.0 489.5 Q 573.0 486.5 577.0 478.5 Q 581.0 469.5 595.0 462.5 Z" fill="lightgray"></path>
      </clipPath>
      <path clip-path="url(#make-me-a-hanzi-clip-6)" d="M 584.0 484.5 L 651.0 460.5 L 673.0 442.5 " fill="none" id="make-me-a-hanzi-animation-6" stroke-dasharray="228 456" stroke-linecap="round"></path>

      <clipPath id="make-me-a-hanzi-clip-7">
      <path d="M 585.0 356.5 Q 633.0 320.5 657.0 315.5 Q 669.0 314.5 674.0 326.5 Q 677.0 336.5 673.0 349.5 Q 658.0 376.5 590.0 387.5 Q 577.0 388.5 570.0 385.5 Q 566.0 384.5 569.0 374.5 Q 572.0 365.5 585.0 356.5 Z" fill="lightgray"></path>
      </clipPath>
      <path clip-path="url(#make-me-a-hanzi-clip-7)" d="M 576.0 379.5 L 647.0 344.5 L 659.0 331.5 " fill="none" id="make-me-a-hanzi-animation-7" stroke-dasharray="225 450" stroke-linecap="round"></path>

      <clipPath id="make-me-a-hanzi-clip-8">
      <path d="M 685.0 10.5 Q 716.0 140.5 762.0 175.5 Q 781.0 196.5 765.0 216.5 Q 746.0 232.5 688.0 261.5 Q 669.0 271.5 643.0 261.5 Q 511.0 218.5 323.0 207.5 Q 304.0 206.5 305.0 195.5 Q 308.0 186.5 328.0 178.5 Q 356.0 163.5 396.0 175.5 Q 508.0 190.5 615.0 206.5 Q 643.0 210.5 653.0 199.5 Q 666.0 186.5 663.0 160.5 Q 650.0 81.5 632.0 17.5 C 624.0 -11.5 678.0 -18.5 685.0 10.5 Z" fill="lightgray"></path>
      </clipPath>
      <path clip-path="url(#make-me-a-hanzi-clip-8)" d="M 315.0 196.5 L 371.0 190.5 L 631.0 232.5 L 670.0 230.5 L 710.0 193.5 L 665.0 39.5 L 639.0 22.5 " fill="none" id="make-me-a-hanzi-animation-8" stroke-dasharray="733 1466" stroke-linecap="round"></path>

      <clipPath id="make-me-a-hanzi-clip-9">
      <path d="M 291.0 93.5 Q 263.0 90.5 284.0 73.5 Q 314.0 48.5 342.0 54.5 Q 465.0 76.5 595.0 87.5 Q 605.0 86.5 614.0 97.5 Q 615.0 107.5 594.0 119.5 Q 564.0 141.5 488.0 119.5 Q 472.0 118.5 454.0 113.5 Q 403.0 103.5 358.0 99.5 Q 327.0 98.5 291.0 93.5 Z" fill="lightgray"></path>
      </clipPath>
      <path clip-path="url(#make-me-a-hanzi-clip-9)" d="M 286.0 84.5 L 333.0 75.5 L 536.0 105.5 L 564.0 107.5 L 604.0 99.5 " fill="none" id="make-me-a-hanzi-animation-9" stroke-dasharray="450 900" stroke-linecap="round"></path>

      <clipPath id="make-me-a-hanzi-clip-10">
      <path d="M 632.0 17.5 Q 629.0 18.5 626.0 17.5 Q 443.0 -16.5 297.0 -26.5 Q 273.0 -27.5 287.0 -49.5 Q 294.0 -59.5 306.0 -65.5 Q 319.0 -69.5 334.0 -66.5 Q 451.0 -44.5 701.0 -33.5 Q 714.0 -32.5 716.0 -22.5 Q 717.0 -12.5 685.0 10.5 L 632.0 17.5 Z" fill="lightgray"></path>
      </clipPath>
      <path clip-path="url(#make-me-a-hanzi-clip-10)" d="M 294.0 -38.5 L 325.0 -46.5 L 622.0 -9.5 L 682.0 -11.5 L 706.0 -21.5 " fill="none" id="make-me-a-hanzi-animation-10" stroke-dasharray="545 1090" stroke-linecap="round"></path>

      <clipPath id="make-me-a-hanzi-clip-11">
      <path d="M 1462.0 631.5 L 1468.0 540.5 Q 1469.0 527.5 1469.0 486.5 L 1467.0 67.5 C 1467.0 37.5 1524.0 43.5 1525.0 73.5 L 1533.0 382.5 L 1533.0 412.5 L 1536.0 498.5 Q 1537.0 516.5 1537.0 542.5 L 1541.0 574.5 L 1548.0 610.5 L 1563.0 646.5 Q 1563.0 664.5 1531.0 679.5 L 1490.0 696.5 Q 1482.0 699.5 1463.0 703.5 Q 1443.0 706.5 1443.0 693.5 Q 1443.0 688.5 1445.0 680.5 L 1453.0 661.5 Q 1460.0 645.5 1462.0 631.5 Z" fill="lightgray"></path>
      </clipPath>
      <path clip-path="url(#make-me-a-hanzi-clip-11)" d="M 1456.0 692.5 L 1509.0 638.5 L 1502.0 550.5 L 1497.0 100.5 L 1474.0 75.5 " fill="none" id="make-me-a-hanzi-animation-11" stroke-dasharray="776 1552" stroke-linecap="round"></path>

      <clipPath id="make-me-a-hanzi-clip-12">
      <path d="M 1533.0 382.5 L 1567.0 379.5 Q 1570.0 378.5 1607.0 380.5 L 1758.0 403.5 Q 1787.0 407.5 1788.0 423.5 Q 1789.0 428.5 1781.0 436.5 Q 1772.0 444.5 1756.0 449.5 Q 1722.0 462.5 1704.0 453.5 L 1673.0 443.5 Q 1642.0 433.5 1625.0 431.5 L 1533.0 412.5 C 1504.0 406.5 1503.0 385.5 1533.0 382.5 Z" fill="lightgray"></path>
      </clipPath>
      <path clip-path="url(#make-me-a-hanzi-clip-12)" d="M 1539.0 390.5 L 1551.0 398.5 L 1626.0 406.5 L 1721.0 427.5 L 1773.0 423.5 " fill="none" id="make-me-a-hanzi-animation-12" stroke-dasharray="367 734" stroke-linecap="round"></path>

      <clipPath id="make-me-a-hanzi-clip-13">
      <path d="M 1467.0 67.5 L 1178.0 39.5 L 1104.0 34.5 Q 1098.0 34.5 1096.0 29.5 Q 1094.0 24.5 1102.0 15.5 Q 1107.0 6.5 1124.0 -4.5 Q 1140.0 -16.5 1152.0 -22.5 Q 1174.0 -30.5 1180.0 -29.5 Q 1185.0 -29.5 1211.0 -20.5 Q 1237.0 -11.5 1275.0 -7.5 L 1422.0 12.5 L 1581.0 24.5 Q 1656.0 26.5 1677.0 30.5 Q 1725.0 40.5 1909.0 32.5 L 1936.0 31.5 Q 1948.0 30.5 1965.0 32.5 Q 1972.0 35.5 1975.0 41.5 Q 1978.0 46.5 1966.0 62.5 Q 1954.0 78.5 1943.0 83.5 Q 1932.0 92.5 1911.0 100.5 Q 1889.0 108.5 1883.0 108.5 Q 1876.0 108.5 1864.0 105.5 Q 1851.0 101.5 1829.0 99.5 L 1758.0 92.5 L 1525.0 73.5 L 1467.0 67.5 Z" fill="lightgray"></path>
      </clipPath>
      <path clip-path="url(#make-me-a-hanzi-clip-13)" d="M 1104.0 24.5 L 1178.0 5.5 L 1416.0 37.5 L 1881.0 70.5 L 1922.0 62.5 L 1963.0 44.5 " fill="none" id="make-me-a-hanzi-animation-13" stroke-dasharray="997 1994" stroke-linecap="round"></path>

      <clipPath id="make-me-a-hanzi-clip-14">
      <path d="M 2359.5 447.5 L 2286.5 433.5 Q 2272.5 429.5 2236.5 426.5 L 2220.5 425.5 Q 2196.5 423.5 2191.5 424.5 Q 2187.5 424.5 2184.5 421.5 L 2182.5 414.5 Q 2180.5 410.5 2192.5 404.5 L 2210.5 394.5 Q 2231.5 380.5 2252.5 388.5 L 2282.5 398.5 L 2352.5 416.5 L 2412.5 428.5 L 2481.5 439.5 Q 2496.5 442.5 2508.5 437.5 Q 2520.5 432.5 2522.5 426.5 Q 2532.5 413.5 2513.5 315.5 Q 2495.5 216.5 2491.5 203.5 Q 2487.5 189.5 2469.5 135.5 Q 2452.5 81.5 2437.5 70.5 Q 2408.5 46.5 2385.5 67.5 L 2355.5 88.5 Q 2350.5 90.5 2347.5 88.5 Q 2344.5 84.5 2348.5 80.5 L 2356.5 66.5 Q 2381.5 35.5 2388.5 8.5 Q 2396.5 -19.5 2403.5 -26.5 L 2410.5 -33.5 Q 2414.5 -34.5 2418.5 -33.5 Q 2437.5 -33.5 2466.5 -4.5 Q 2496.5 24.5 2513.5 62.5 Q 2533.5 106.5 2548.5 184.5 L 2570.5 297.5 L 2579.5 354.5 Q 2584.5 385.5 2594.5 400.5 L 2609.5 424.5 Q 2614.5 432.5 2614.5 435.5 Q 2615.5 438.5 2606.5 450.5 Q 2592.5 464.5 2588.5 466.5 L 2563.5 482.5 Q 2548.5 489.5 2540.5 490.5 Q 2533.5 490.5 2522.5 486.5 L 2494.5 476.5 L 2422.5 458.5 L 2359.5 447.5 Z" fill="lightgray"></path>
      </clipPath>
      <path clip-path="url(#make-me-a-hanzi-clip-14)" d="M 2191.5 415.5 L 2234.5 405.5 L 2508.5 459.5 L 2538.5 457.5 L 2565.5 431.5 L 2517.5 180.5 L 2494.5 103.5 L 2474.5 60.5 L 2431.5 19.5 L 2390.5 44.5 L 2351.5 84.5 " fill="none" id="make-me-a-hanzi-animation-14" stroke-dasharray="1066 2132" stroke-linecap="round"></path>

      <clipPath id="make-me-a-hanzi-clip-15">
      <path d="M 2389.5 703.5 L 2394.5 682.5 Q 2401.5 657.5 2394.5 611.5 Q 2392.5 583.5 2382.5 545.5 Q 2369.5 478.5 2359.5 447.5 L 2352.5 416.5 L 2326.5 328.5 Q 2320.5 307.5 2294.5 248.5 Q 2268.5 189.5 2250.5 159.5 Q 2233.5 128.5 2204.5 85.5 Q 2175.5 42.5 2160.5 26.5 Q 2150.5 12.5 2132.5 -5.5 L 2115.5 -23.5 Q 2111.5 -28.5 2113.5 -33.5 Q 2115.5 -38.5 2124.5 -33.5 L 2138.5 -25.5 Q 2162.5 -9.5 2181.5 4.5 Q 2200.5 18.5 2235.5 60.5 Q 2270.5 102.5 2278.5 114.5 L 2324.5 190.5 Q 2334.5 206.5 2352.5 252.5 Q 2371.5 297.5 2386.5 342.5 L 2412.5 428.5 L 2422.5 458.5 L 2438.5 522.5 L 2452.5 588.5 Q 2457.5 603.5 2458.5 613.5 Q 2460.5 622.5 2466.5 634.5 L 2476.5 652.5 Q 2480.5 657.5 2481.5 662.5 Q 2482.5 666.5 2474.5 674.5 Q 2459.5 699.5 2409.5 712.5 Q 2394.5 714.5 2393.5 710.5 Q 2391.5 709.5 2389.5 703.5 Z" fill="lightgray"></path>
      </clipPath>
      <path clip-path="url(#make-me-a-hanzi-clip-15)" d="M 2401.5 701.5 L 2425.5 677.5 L 2435.5 657.5 L 2393.5 459.5 L 2341.5 293.5 L 2319.5 237.5 L 2257.5 124.5 L 2192.5 37.5 L 2119.5 -29.5 " fill="none" id="make-me-a-hanzi-animation-15" stroke-dasharray="957 1914" stroke-linecap="round"></path>

      <clipPath id="make-me-a-hanzi-clip-16">
      <path d="M 2700.5 411.5 L 2681.5 416.5 Q 2679.5 417.5 2661.5 419.5 Q 2643.5 420.5 2639.5 416.5 Q 2635.5 411.5 2635.5 408.5 Q 2636.5 405.5 2647.5 391.5 Q 2658.5 377.5 2664.5 357.5 Q 2670.5 336.5 2670.5 333.5 L 2692.5 104.5 Q 2694.5 88.5 2703.5 72.5 Q 2710.5 56.5 2717.5 58.5 Q 2725.5 59.5 2730.5 62.5 L 2736.5 72.5 L 2738.5 90.5 L 2738.5 130.5 L 2728.5 378.5 C 2727.5 404.5 2727.5 404.5 2700.5 411.5 Z" fill="lightgray"></path>
      </clipPath>
      <path clip-path="url(#make-me-a-hanzi-clip-16)" d="M 2643.5 409.5 L 2684.5 385.5 L 2696.5 365.5 L 2719.5 74.5 " fill="none" id="make-me-a-hanzi-animation-16" stroke-dasharray="491 982" stroke-linecap="round"></path>

      <clipPath id="make-me-a-hanzi-clip-17">
      <path d="M 2918.5 136.5 L 2952.5 289.5 Q 2959.5 314.5 2965.5 328.5 L 2984.5 374.5 Q 2988.5 384.5 3000.5 397.5 Q 3008.5 409.5 3008.5 412.5 Q 3008.5 421.5 2987.5 437.5 Q 2966.5 452.5 2961.5 454.5 Q 2956.5 456.5 2937.5 461.5 Q 2919.5 466.5 2913.5 464.5 Q 2907.5 462.5 2896.5 457.5 L 2851.5 438.5 L 2817.5 431.5 Q 2792.5 426.5 2788.5 426.5 L 2700.5 411.5 C 2670.5 406.5 2698.5 373.5 2728.5 378.5 L 2891.5 406.5 Q 2908.5 409.5 2908.5 397.5 Q 2908.5 393.5 2907.5 388.5 L 2868.5 152.5 C 2863.5 122.5 2911.5 107.5 2918.5 136.5 Z" fill="lightgray"></path>
      </clipPath>
      <path clip-path="url(#make-me-a-hanzi-clip-17)" d="M 2708.5 408.5 L 2747.5 399.5 L 2919.5 433.5 L 2952.5 408.5 L 2922.5 297.5 L 2898.5 171.5 L 2914.5 145.5 " fill="none" id="make-me-a-hanzi-animation-17" stroke-dasharray="659 1318" stroke-linecap="round"></path>

      <clipPath id="make-me-a-hanzi-clip-18">
      <path d="M 2941.5 116.5 Q 2941.5 122.5 2935.5 126.5 Q 2920.5 136.5 2918.5 136.5 C 2891.5 149.5 2881.5 154.5 2868.5 152.5 L 2830.5 145.5 Q 2780.5 136.5 2759.5 133.5 L 2738.5 130.5 C 2708.5 126.5 2708.5 87.5 2738.5 90.5 L 2827.5 99.5 Q 2833.5 99.5 2860.5 103.5 Q 2888.5 106.5 2914.5 104.5 Q 2941.5 102.5 2941.5 116.5 Z" fill="lightgray"></path>
      </clipPath>
      <path clip-path="url(#make-me-a-hanzi-clip-18)" d="M 2745.5 97.5 L 2759.5 112.5 L 2853.5 126.5 L 2930.5 116.5 " fill="none" id="make-me-a-hanzi-animation-18" stroke-dasharray="321 642" stroke-linecap="round"></path>

      <clipPath id="make-me-a-hanzi-clip-19">
      <path d="M 3607.0 707.5 L 3719.0 719.5 L 3747.0 724.5 Q 3760.0 725.5 3771.0 731.5 Q 3782.0 737.5 3782.0 743.5 Q 3777.0 755.5 3756.0 761.5 Q 3750.0 766.5 3735.0 770.5 Q 3721.0 773.5 3713.0 773.5 Q 3706.0 773.5 3693.0 769.5 L 3672.0 763.5 L 3633.0 755.5 Q 3594.0 748.5 3580.0 747.5 L 3514.0 739.5 Q 3481.0 734.5 3461.0 733.5 L 3440.0 733.5 Q 3436.0 733.5 3432.0 729.5 Q 3425.0 726.5 3432.0 717.5 Q 3450.0 697.5 3494.0 697.5 L 3527.0 699.5 L 3562.0 703.5 L 3607.0 707.5 Z" fill="lightgray"></path>
      </clipPath>
      <path clip-path="url(#make-me-a-hanzi-clip-19)" d="M 3440.0 723.5 L 3487.0 715.5 L 3712.0 746.5 L 3772.0 744.5 " fill="none" id="make-me-a-hanzi-animation-19" stroke-dasharray="463 926" stroke-linecap="round"></path>

      <clipPath id="make-me-a-hanzi-clip-20">
      <path d="M 3323.0 607.5 L 3317.0 621.5 Q 3312.0 633.5 3310.0 635.5 Q 3298.0 643.5 3294.0 636.5 Q 3291.0 629.5 3283.0 603.5 Q 3276.0 577.5 3268.0 561.5 Q 3260.0 544.5 3250.0 531.5 Q 3240.0 518.5 3240.0 513.5 Q 3237.0 509.5 3239.0 498.5 Q 3241.0 486.5 3244.0 481.5 L 3252.0 467.5 Q 3265.0 454.5 3279.0 469.5 Q 3294.0 483.5 3301.0 498.5 L 3316.0 530.5 L 3326.0 571.5 C 3331.0 589.5 3331.0 589.5 3323.0 607.5 Z" fill="lightgray"></path>
      </clipPath>
      <path clip-path="url(#make-me-a-hanzi-clip-20)" d="M 3302.0 629.5 L 3300.0 570.5 L 3269.0 504.5 L 3265.0 478.5 " fill="none" id="make-me-a-hanzi-animation-20" stroke-dasharray="286 572" stroke-linecap="round"></path>

      <clipPath id="make-me-a-hanzi-clip-21">
      <path d="M 3568.0 621.5 L 3454.0 612.5 L 3323.0 607.5 C 3293.0 606.5 3296.0 575.5 3326.0 571.5 L 3354.0 567.5 Q 3356.0 566.5 3376.0 569.5 L 3421.0 575.5 L 3568.0 589.5 L 3613.0 593.5 L 3806.0 611.5 L 3855.0 614.5 Q 3873.0 615.5 3878.0 610.5 Q 3886.0 602.5 3869.0 581.5 L 3839.0 543.5 Q 3832.0 535.5 3834.0 530.5 Q 3834.0 525.5 3846.0 529.5 L 3913.0 550.5 Q 3934.0 556.5 3960.0 559.5 Q 3986.0 561.5 3986.0 579.5 Q 3984.0 593.5 3961.0 614.5 L 3940.0 635.5 Q 3913.0 657.5 3899.0 657.5 Q 3885.0 657.5 3835.0 647.5 L 3614.0 624.5 L 3568.0 621.5 Z" fill="lightgray"></path>
      </clipPath>
      <path clip-path="url(#make-me-a-hanzi-clip-21)" d="M 3330.0 602.5 L 3350.0 587.5 L 3848.0 632.5 L 3879.0 634.5 L 3903.0 626.5 L 3921.0 595.5 L 3840.0 535.5 " fill="none" id="make-me-a-hanzi-animation-21" stroke-dasharray="846 1692" stroke-linecap="round"></path>

      <clipPath id="make-me-a-hanzi-clip-22">
      <path d="M 3614.0 641.5 L 3616.0 653.5 Q 3618.0 659.5 3618.0 664.5 Q 3618.0 669.5 3624.0 678.5 L 3626.0 688.5 Q 3627.0 693.5 3622.0 697.5 L 3607.0 707.5 C 3582.0 724.5 3554.0 732.5 3562.0 703.5 L 3566.0 689.5 L 3568.0 621.5 L 3568.0 589.5 L 3566.0 477.5 Q 3566.0 463.5 3565.0 460.5 L 3561.0 435.5 Q 3558.0 421.5 3558.0 416.5 L 3562.0 396.5 Q 3573.0 362.5 3584.0 365.5 Q 3591.0 365.5 3594.0 369.5 L 3604.0 384.5 Q 3612.0 405.5 3613.0 419.5 L 3611.0 472.5 L 3613.0 593.5 L 3614.0 624.5 L 3614.0 641.5 Z" fill="lightgray"></path>
      </clipPath>
      <path clip-path="url(#make-me-a-hanzi-clip-22)" d="M 3570.0 698.5 L 3594.0 678.5 L 3584.0 379.5 " fill="none" id="make-me-a-hanzi-animation-22" stroke-dasharray="458 916" stroke-linecap="round"></path>

      <clipPath id="make-me-a-hanzi-clip-23">
      <path d="M 3406.0 514.5 L 3432.0 498.5 Q 3434.0 496.5 3454.0 486.5 Q 3470.0 475.5 3481.0 477.5 Q 3499.0 478.5 3500.0 494.5 Q 3501.0 510.5 3488.0 521.5 Q 3475.0 531.5 3459.0 532.5 L 3422.0 537.5 Q 3417.0 537.5 3403.0 535.5 Q 3390.0 533.5 3389.0 532.5 Q 3388.0 530.5 3392.0 524.5 Q 3396.0 518.5 3406.0 514.5 Z" fill="lightgray"></path>
      </clipPath>
      <path clip-path="url(#make-me-a-hanzi-clip-23)" d="M 3397.0 530.5 L 3470.0 505.5 L 3483.0 494.5 " fill="none" id="make-me-a-hanzi-animation-23" stroke-dasharray="222 444" stroke-linecap="round"></path>

      <clipPath id="make-me-a-hanzi-clip-24">
      <path d="M 3362.0 411.5 Q 3361.0 407.5 3364.0 402.5 Q 3368.0 397.5 3388.0 382.5 Q 3409.0 366.5 3414.0 369.5 Q 3420.0 372.5 3423.0 372.5 L 3435.0 381.5 L 3498.0 435.5 Q 3502.0 443.5 3501.0 447.5 Q 3501.0 451.5 3488.0 446.5 L 3467.0 439.5 Q 3459.0 435.5 3432.0 427.5 Q 3406.0 419.5 3398.0 419.5 L 3386.0 418.5 Q 3382.0 417.5 3372.0 417.5 Q 3362.0 417.5 3362.0 411.5 Z" fill="lightgray"></path>
      </clipPath>
      <path clip-path="url(#make-me-a-hanzi-clip-24)" d="M 3371.0 408.5 L 3414.0 396.5 L 3495.0 442.5 " fill="none" id="make-me-a-hanzi-animation-24" stroke-dasharray="266 532" stroke-linecap="round"></path>

      <clipPath id="make-me-a-hanzi-clip-25">
      <path d="M 3650.0 495.5 L 3670.0 499.5 Q 3677.0 500.5 3698.0 505.5 L 3740.0 517.5 Q 3751.0 521.5 3761.0 523.5 Q 3772.0 524.5 3776.0 525.5 Q 3786.0 532.5 3774.0 545.5 L 3757.0 560.5 Q 3729.0 579.5 3725.0 578.5 Q 3721.0 576.5 3716.0 567.5 Q 3712.0 559.5 3695.0 541.5 Q 3678.0 523.5 3659.0 512.5 L 3648.0 505.5 Q 3641.0 501.5 3642.0 498.5 Q 3643.0 494.5 3650.0 495.5 Z" fill="lightgray"></path>
      </clipPath>
      <path clip-path="url(#make-me-a-hanzi-clip-25)" d="M 3769.0 534.5 L 3734.0 544.5 L 3647.0 500.5 " fill="none" id="make-me-a-hanzi-animation-25" stroke-dasharray="262 524" stroke-linecap="round"></path>

      <clipPath id="make-me-a-hanzi-clip-26">
      <path d="M 3696.0 461.5 L 3670.0 460.5 Q 3649.0 456.5 3662.0 443.5 L 3706.0 413.5 L 3729.0 401.5 Q 3754.0 388.5 3762.0 390.5 Q 3792.0 397.5 3771.0 431.5 Q 3763.0 442.5 3756.0 447.5 Q 3741.0 461.5 3696.0 461.5 Z" fill="lightgray"></path>
      </clipPath>
      <path clip-path="url(#make-me-a-hanzi-clip-26)" d="M 3667.0 451.5 L 3732.0 430.5 L 3762.0 408.5 " fill="none" id="make-me-a-hanzi-animation-26" stroke-dasharray="234 468" stroke-linecap="round"></path>

      <clipPath id="make-me-a-hanzi-clip-27">
      <path d="M 3278.0 183.5 L 3327.0 199.5 Q 3333.0 199.5 3349.0 205.5 L 3396.0 215.5 L 3452.0 226.5 L 3482.0 231.5 L 3571.0 242.5 Q 3580.0 243.5 3580.0 249.5 Q 3579.0 256.5 3572.0 261.5 Q 3560.0 265.5 3556.0 269.5 Q 3552.0 271.5 3536.0 274.5 L 3516.0 276.5 L 3499.0 274.5 L 3453.0 264.5 L 3409.0 255.5 L 3224.0 228.5 Q 3214.0 227.5 3212.0 220.5 Q 3210.0 213.5 3224.0 205.5 Q 3260.0 178.5 3278.0 183.5 Z" fill="lightgray"></path>
      </clipPath>
      <path clip-path="url(#make-me-a-hanzi-clip-27)" d="M 3222.0 219.5 L 3272.0 209.5 L 3495.0 254.5 L 3571.0 252.5 " fill="none" id="make-me-a-hanzi-animation-27" stroke-dasharray="483 966" stroke-linecap="round"></path>

      <clipPath id="make-me-a-hanzi-clip-28">
      <path d="M 3410.0 153.5 L 3410.0 45.5 Q 3409.0 42.5 3409.0 29.5 L 3408.0 12.5 L 3400.0 -36.5 Q 3399.0 -39.5 3404.0 -53.5 Q 3409.0 -68.5 3417.0 -79.5 Q 3425.0 -90.5 3431.0 -90.5 Q 3437.0 -90.5 3443.0 -80.5 Q 3450.0 -71.5 3450.0 -48.5 L 3452.0 164.5 L 3452.0 190.5 L 3452.0 226.5 L 3453.0 264.5 L 3454.0 280.5 Q 3456.0 288.5 3455.0 295.5 Q 3454.0 301.5 3461.0 308.5 Q 3465.0 314.5 3465.0 319.5 Q 3465.0 329.5 3430.0 341.5 Q 3404.0 346.5 3397.0 346.5 Q 3390.0 346.5 3388.0 341.5 Q 3384.0 336.5 3385.0 334.5 Q 3387.0 331.5 3392.0 326.5 Q 3398.0 321.5 3403.0 293.5 Q 3409.0 264.5 3409.0 255.5 L 3410.0 153.5 Z" fill="lightgray"></path>
      </clipPath>
      <path clip-path="url(#make-me-a-hanzi-clip-28)" d="M 3394.0 334.5 L 3407.0 331.5 L 3430.0 311.5 L 3431.0 50.5 L 3425.0 -34.5 L 3432.0 -79.5 " fill="none" id="make-me-a-hanzi-animation-28" stroke-dasharray="564 1128" stroke-linecap="round"></path>

      <clipPath id="make-me-a-hanzi-clip-29">
      <path d="M 3396.0 215.5 L 3360.0 159.5 Q 3348.0 142.5 3304.0 94.5 Q 3261.0 45.5 3212.0 13.5 L 3189.0 -0.5 Q 3182.0 -6.5 3186.0 -12.5 Q 3190.0 -19.5 3198.0 -14.5 L 3227.0 -2.5 Q 3241.0 3.5 3273.0 24.5 Q 3306.0 44.5 3340.0 76.5 Q 3374.0 108.5 3384.0 121.5 L 3410.0 153.5 C 3467.0 223.5 3412.0 240.5 3396.0 215.5 Z" fill="lightgray"></path>
      </clipPath>
      <path clip-path="url(#make-me-a-hanzi-clip-29)" d="M 3404.0 211.5 L 3388.0 161.5 L 3335.0 97.5 L 3259.0 29.5 L 3193.0 -7.5 " fill="none" id="make-me-a-hanzi-animation-29" stroke-dasharray="441 882" stroke-linecap="round"></path>

      <clipPath id="make-me-a-hanzi-clip-30">
      <path d="M 3452.0 164.5 L 3511.0 93.5 Q 3527.0 73.5 3538.0 73.5 Q 3560.0 74.5 3560.0 101.5 Q 3560.0 116.5 3556.0 123.5 Q 3539.0 149.5 3524.0 157.5 L 3498.0 171.5 Q 3493.0 174.5 3481.0 179.5 L 3452.0 190.5 C 3424.0 201.5 3433.0 187.5 3452.0 164.5 Z" fill="lightgray"></path>
      </clipPath>
      <path clip-path="url(#make-me-a-hanzi-clip-30)" d="M 3458.0 184.5 L 3468.0 168.5 L 3520.0 126.5 L 3539.0 92.5 " fill="none" id="make-me-a-hanzi-animation-30" stroke-dasharray="253 506" stroke-linecap="round"></path>

      <clipPath id="make-me-a-hanzi-clip-31">
      <path d="M 3646.0 321.5 L 3604.0 325.5 Q 3592.0 323.5 3590.0 320.5 Q 3588.0 317.5 3592.0 309.5 L 3604.0 291.5 Q 3608.0 283.5 3610.0 262.5 L 3612.0 234.5 L 3610.0 106.5 L 3606.0 57.5 Q 3602.0 36.5 3600.0 16.5 Q 3594.0 -13.5 3594.0 -24.5 Q 3594.0 -36.5 3604.0 -56.5 Q 3611.0 -76.5 3624.0 -78.5 Q 3627.0 -80.5 3633.0 -78.5 Q 3641.0 -77.5 3642.0 -64.5 L 3643.0 -52.5 L 3646.0 -13.5 L 3650.0 65.5 L 3650.0 96.5 L 3653.0 169.5 L 3653.0 201.5 L 3654.0 291.5 C 3654.0 320.5 3654.0 320.5 3646.0 321.5 Z" fill="lightgray"></path>
      </clipPath>
      <path clip-path="url(#make-me-a-hanzi-clip-31)" d="M 3599.0 316.5 L 3627.0 299.5 L 3631.0 284.5 L 3631.0 104.5 L 3619.0 -25.5 L 3630.0 -66.5 " fill="none" id="make-me-a-hanzi-animation-31" stroke-dasharray="529 1058" stroke-linecap="round"></path>

      <clipPath id="make-me-a-hanzi-clip-32">
      <path d="M 3837.0 -38.5 L 3841.0 -74.5 Q 3841.0 -92.5 3858.0 -95.5 Q 3868.0 -97.5 3883.0 -76.5 Q 3897.0 -52.5 3898.0 -41.5 Q 3900.0 -31.5 3898.0 19.5 Q 3894.0 55.5 3895.0 59.5 L 3898.0 247.5 Q 3898.0 265.5 3899.0 273.5 Q 3901.0 280.5 3910.0 294.5 L 3916.0 307.5 Q 3916.0 313.5 3904.0 325.5 Q 3893.0 337.5 3873.0 348.5 Q 3853.0 359.5 3846.0 359.5 Q 3840.0 359.5 3826.0 354.5 Q 3813.0 348.5 3798.0 347.5 L 3646.0 321.5 C 3616.0 316.5 3624.0 286.5 3654.0 291.5 L 3769.0 311.5 Q 3775.0 313.5 3794.0 314.5 Q 3814.0 314.5 3822.0 311.5 Q 3836.0 306.5 3841.0 279.5 L 3846.0 219.5 L 3846.0 194.5 L 3844.0 111.5 L 3846.0 85.5 L 3846.0 10.5 Q 3841.0 -4.5 3841.0 -12.5 L 3837.0 -38.5 Z" fill="lightgray"></path>
      </clipPath>
      <path clip-path="url(#make-me-a-hanzi-clip-32)" d="M 3655.0 315.5 L 3665.0 309.5 L 3826.0 332.5 L 3852.0 326.5 L 3873.0 304.5 L 3873.0 7.5 L 3859.0 -78.5 " fill="none" id="make-me-a-hanzi-animation-32" stroke-dasharray="744 1488" stroke-linecap="round"></path>

      <clipPath id="make-me-a-hanzi-clip-33">
      <path d="M 3678.0 170.5 L 3701.0 171.5 L 3808.0 189.5 L 3846.0 194.5 C 3876.0 198.5 3874.0 209.5 3846.0 219.5 L 3829.0 225.5 Q 3813.0 229.5 3806.0 229.5 Q 3784.0 223.5 3742.0 215.5 Q 3701.0 207.5 3691.0 206.5 L 3653.0 201.5 C 3623.0 197.5 3623.0 169.5 3653.0 169.5 L 3675.0 169.5 Q 3677.0 170.5 3678.0 170.5 Z" fill="lightgray"></path>
      </clipPath>
      <path clip-path="url(#make-me-a-hanzi-clip-33)" d="M 3659.0 174.5 L 3674.0 187.5 L 3806.0 209.5 L 3830.0 208.5 L 3839.0 200.5 " fill="none" id="make-me-a-hanzi-animation-33" stroke-dasharray="318 636" stroke-linecap="round"></path>

      <clipPath id="make-me-a-hanzi-clip-34">
      <path d="M 3650.0 65.5 L 3690.0 66.5 Q 3705.0 66.5 3779.0 77.5 L 3828.0 83.5 Q 3833.0 85.5 3846.0 85.5 C 3876.0 86.5 3873.0 103.5 3844.0 111.5 L 3827.0 116.5 Q 3810.0 119.5 3800.0 120.5 Q 3790.0 120.5 3762.0 113.5 Q 3735.0 105.5 3694.0 102.5 Q 3653.0 99.5 3650.0 96.5 C 3621.0 87.5 3620.0 64.5 3650.0 65.5 Z" fill="lightgray"></path>
      </clipPath>
      <path clip-path="url(#make-me-a-hanzi-clip-34)" d="M 3656.0 73.5 L 3668.0 83.5 L 3726.0 86.5 L 3789.0 99.5 L 3827.0 99.5 L 3840.0 91.5 " fill="none" id="make-me-a-hanzi-animation-34" stroke-dasharray="319 638" stroke-linecap="round"></path>

      <clipPath id="make-me-a-hanzi-clip-35">
      <path d="M 3643.0 -52.5 L 3703.0 -50.5 Q 3778.0 -46.5 3794.0 -44.5 L 3837.0 -38.5 C 3867.0 -34.5 3869.0 -23.5 3841.0 -12.5 L 3831.0 -8.5 Q 3811.0 1.5 3787.0 1.5 L 3763.0 -2.5 L 3646.0 -13.5 C 3616.0 -16.5 3613.0 -53.5 3643.0 -52.5 Z" fill="lightgray"></path>
      </clipPath>
      <path clip-path="url(#make-me-a-hanzi-clip-35)" d="M 3650.0 -46.5 L 3670.0 -30.5 L 3822.0 -23.5 L 3833.0 -17.5 " fill="none" id="make-me-a-hanzi-animation-35" stroke-dasharray="318 636" stroke-linecap="round"></path>

</g>
</svg>
